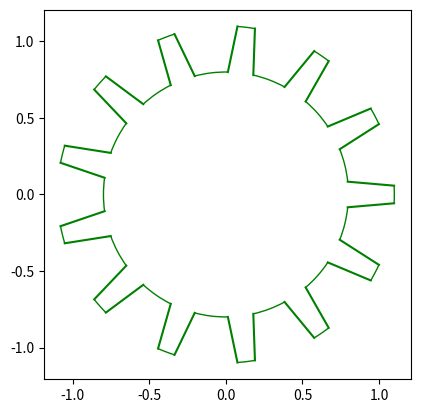

This chart was generated by the following Python code:
#!/usr/bin/env python3
# -*- coding: utf-8 -*-
"""
Created on Sun Oct 15 22:24:06 2017

[redacted]
"""

import matplotlib.pyplot as plt
from matplotlib import patches
from matplotlib.path import Path
import math

fig, ax = plt.subplots()
ax.set_aspect('equal')
# plt.axis('off')

center = (0.0, 0.0)
radius = 0.9
radius_inner = 0.8
radius_outer = 1.1

n_cogs = 13
cog_ang_width_inner = 12 
cog_ang_width_outer = 6

ts = [x*(360/n_cogs) for x in range(n_cogs)]

centre_cogs = []

for t in ts:
    x = radius * math.cos(math.radians(t))
    y = radius * math.sin(math.radians(t))
    centre_cogs.append((x, y))
    
    
def circular(ts):
    while True:
        for t in ts:
            yield t
tc = circular(ts)


t = next(tc)
for idx in ts:    
    th1_inner = t + cog_ang_width_inner/2
    th1_outer = t - cog_ang_width_outer/2
    th2_outer = t + cog_ang_width_outer/2
    
    alpha = (radius_inner * math.cos(math.radians(t - cog_ang_width_inner/2)),
             radius_inner * math.sin(math.radians(t - cog_ang_width_inner/2)))
    
    beta = (radius_outer * math.cos(math.radians(t - cog_ang_width_outer/2)),
            radius_outer* math.sin(math.radians(t - cog_ang_width_outer/2)))
    
    gamma = (radius_outer * math.cos(math.radians(t + cog_ang_width_outer/2)),
             radius_outer * math.sin(math.radians(t + cog_ang_width_outer/2)))

    delta = (radius_inner * math.cos(math.radians(t + cog_ang_width_inner/2)),
             radius_inner * math.sin(math.radians(t + cog_ang_width_inner/2)))    
    
    t = next(tc)
    th2_inner = t - cog_ang_width_inner/2
    a_inner = patches.Arc(center, (radius - 0.1)  * 2, (radius - 0.1) * 2,
                          angle=0, theta1=th1_inner, theta2=th2_inner,
                          color = "green")
    a_outer= patches.Arc(center, (radius_outer)  * 2,
                         (radius_outer) * 2,
                      angle=0, theta1=th1_outer, theta2=th2_outer,
                      color = "green")
    ax.add_patch(a_inner)
    ax.add_patch(a_outer)
    
#    for p in [alpha, beta, gamma, delta]:
#        ax.plot(p[0], p[1], "o", color="b")
    ax.plot([alpha[0], beta[0]], [alpha[1], beta[1]], color="green")
    ax.plot([gamma[0], delta[0]], [gamma[1], delta[1]], color="green")
        


#ax.plot([x[0] for x in  centre_cogs],
#        [y[1] for y in  centre_cogs],
#        "o", color="r")

# plt.savefig("test.svg")